4-way image classification set "dataset" from GitHub (mohamedalimuse32-spec/GRADUATION_PROJECT1); label vocabulary: glioma, meningioma, no tumor, pituitary tumor.

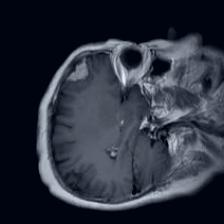
Label: meningioma

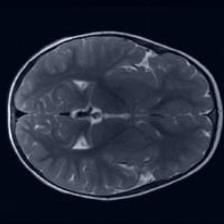
Label: no tumor

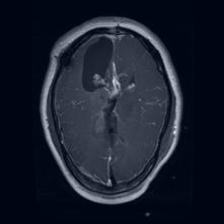
Label: glioma

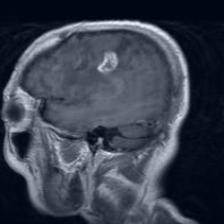
Label: glioma

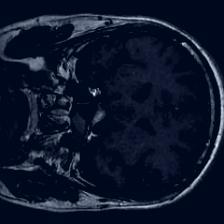
Label: pituitary tumor

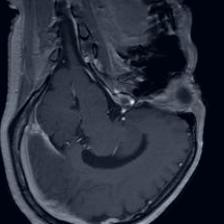
Label: pituitary tumor
